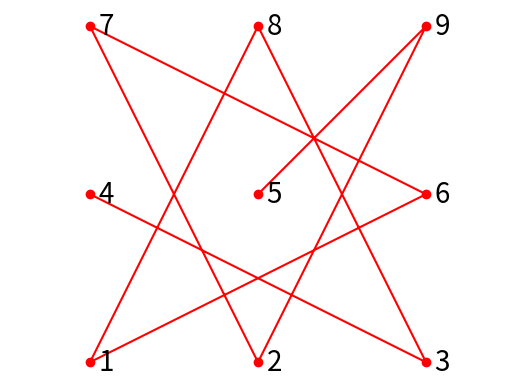
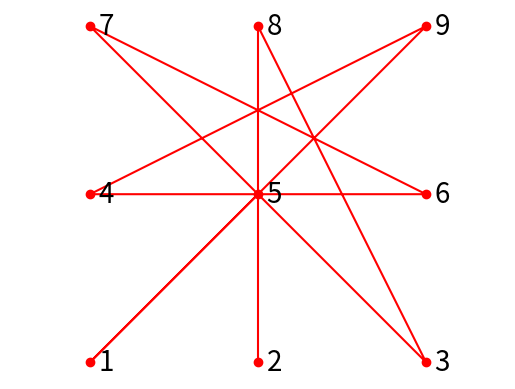

Python code for these plots, in order:
from itertools import permutations
import math
# Please use "pip install matplotlib" or "pip3 install matplotlib" to install matplotlib 
import matplotlib.pyplot as plt 

class password():
    def __init__(self, rule):
        self.rule = rule
        # Longest distance
        self.longest_length = 0.0
        # List of longest path. The longest path is not unique. 
        self.longest_path = []
        # You may define some other useful global variables here. 
        # Your code goes here:






    # Position of each point. For example, the value positions["1"] is a tuple (0,0) which is the coordinate of point 1.
    def find_positions(self,i):
        # Your code goes here:
        j=0
        position = (-1,-1)
        for a in range(3):
            for b in range(3):
                j+=1
                if j==int(i):
                    return (b, a)
                    break

        return position

    # Find the longest path
    # Update the distance of the longest path in self.longest_length
    # Push all longest pathes into self.longest_path
    def find_longest_path(self):
        for path in permutations("123456789"):
            path = ''.join(path)
            # Your code goes here:

            #pass rule?
            passesRule = True
            # if self.rule ==1:
                
            # if self.rule ==2:

            positionList = []
            if self.rule==1:
                for i in range(len(path)-1):
                    corners = (path[i] == '1' and (path[i+1]=='3'or path[i+1]=='7' or path[i+1]=='9')) or (path[i] == '3' and (path[i+1]=='1' or path[i+1]=='7' or path[i+1]=='9')) or (path[i] == '7' and (path[i+1]=='3' or path[i+1]=='1' or path[i+1]=='9')) or (path[i] == '9' and (path[i+1]=='3' or path[i+1]=='7' or path[i+1]=='1'))
                    sides = (path[i] == '2' and path[i+1]=='8') or (path[i] == '4' and path[i+1]=='6') or (path[i] == '8' and path[i+1]=='2') or (path[i] == '6' and path[i+1]=='4')
                    # print(corners, sides)
                    passesRule = not (corners or sides) #and rule1
                    if not passesRule:
                        break
            else:
                for i in range(len(path)-1):
                    corners = (path[i] == '1' and ((path[i+1]=='3' and '2' in path[i:])  or (path[i+1]=='7' and '2' in path[i:]) or (path[i+1]=='9'and '5' in path[i:]))) or (path[i] == '3' and ((path[i+1]=='1' and '2' in path[i:]) or (path[i+1]=='7' and '5' in path[i:]) or (path[i+1]=='9' and '6' in path[i:]))) or (path[i] == '7' and ((path[i+1]=='3' and '5' in path[i:])or (path[i+1]=='1' and '4' in path[i:])or (path[i+1]=='9' and '8' in path[i:]))) or (path[i] == '9' and ((path[i+1]=='3' and '6' in path[i:])or (path[i+1]=='7' and '8' in path[i:])or (path[i+1]=='1' and '5' in path[i:])))
                    sides = (path[i] == '2' and (path[i+1]=='8' and '5' in path[i:])) or (path[i] == '4' and (path[i+1]=='6' and '5' in path[i:])) or (path[i] == '8' and (path[i+1]=='2' and '5' in path[i:])) or (path[i] == '6' and (path[i+1]=='4' and '5' in path[i:]))
                    # print(corners, sides)
                    passesRule = not (corners or sides) #and rule1
                    if not passesRule:
                        break
            
            if passesRule:
                for i in range(len(path)):
                    positionList.append(self.find_positions(path[i]))

                currentLength=0.0


            
                for i in range(len(positionList)-1):
                    # horizontal = (positionList[i] == (0,0) and positionList[i+1] == (0,2)) or (positionList[i] == (1, 0) and positionList[i+1] == (1,2)) or (positionList[i] == (2, 0) and positionList[i+1] == (2,2)) or (positionList[i] == (0,2) and positionList[i+1] == (0,0)) or (positionList[i] == (1, 2) and positionList[i+1] == (1,0)) or (positionList[i] == (2, 2) and positionList[i+1] == (2,0))
                    # vertical = (positionList[i] == (0,0) and positionList[i+1] == (2,0)) or (positionList[i] == (0, 1) and positionList[i+1] == (2,1)) or (positionList[i] == (0, 2) and positionList[i+1] == (2,2)) or (positionList[i] == (2,0) and positionList[i+1] == (0,0)) or (positionList[i] == (2, 1) and positionList[i+1] == (0,1)) or (positionList[i] == (2, 2) and positionList[i+1] == (0,2))
                    # diagonal = (positionList[i] == (0,0) and positionList[i+1] == (2,2)) or (positionList[i] == (2,2) and positionList[i+1] == (0,0)) or (positionList[i] == (2,0) and positionList[i+1] == (2,0)) or (positionList[i] == (2,0) and positionList[i+1] == (0,2))
                    # passesRule = not (horizontal and vertical and diagonal)


                    # passesRule = (((positionList[i][0] == positionList[i+1][0] and (positionList[i][1] == positionList[i+1][1]+2 or positionList[i][1] == positionList[i+1][1]-2)) #verticals
                    #     or (positionList[i][1] == positionList[i+1][1] and (positionList[i][0] == positionList[i+1][0]+2 or positionList[i][0] == positionList[i+1][0]-2)) # horizontals
                    #     or ((positionList[i][0] == positionList[i+1][0]+2 and positionList[i][1] == positionList[i+1][1]+2) or (positionList[i][0] == positionList[i+1][0]+2 and positionList[i][1] == positionList[i+1][1]-2) or (positionList[i][0] == positionList[i+1][0]-2 and positionList[i][1] == positionList[i+1][1]+2) or (positionList[i][0] == positionList[i+1][0]-2 and positionList[i][1] == positionList[i+1][1]-2)) # diagonals
                    #     ) and self.rule == 1)
                    #if passesRule:
                    currentLength += self.distance(positionList[i], positionList[i+1]) 
                # print(currentLength)
                #if passesRule:
                if currentLength > self.longest_length:
                    self.longest_path = [path]
                    #print("reset path")
                    self.longest_length = currentLength

                elif currentLength == self.longest_length:
                    self.longest_path.append(path)
        # print(len(self.longest_path))

    
    # Calculate distance between two points
    # Format of point is a tuple (x_value, y_value), for example, (1,2), (0,1)
    def distance(self, point1, point2):
        return math.sqrt((point1[0]-point2[0])**2 + (point1[1]-point2[1])**2)

    # Print and save the result
    def print_result(self):
        print("The longest length using rule " + str(self.rule) + " is:")
        print(self.longest_length)
        print()
        print("All paths with length distance using rule " + str(self.rule) + " is:") 
        print(self.longest_path)
        print()
        with open('results_rule'+str(self.rule)+'.txt', 'w') as file_handler:
            file_handler.write("{}\n".format(self.longest_length)) 
            for path in self.longest_path:
                file_handler.write("{}\n".format(path)) 

    # Verify the result
    def verify(self):
        # true_longest_length[0] and true_longest_path[0] are result of rule 1
        # true_longest_length[1] and true_longest_path[1] are result of rule 2
        # [7*sqrt(5)+sqrt(2), 5*sqrt(2)+3*sqrt(5)+4]
        true_longest_length = [17.066689404871624, 17.779271744364845]
        true_longest_path = [
            ['276183495', '294381675', '438167295', '492761835', '516729438', '518349276', '534927618', '538167294', '572943816', '576183492', '592761834', '594381672', '618349275', '672943815', '816729435', '834927615'],
            ['519283764', '519467382', '537281946', '537649182', '573461928', '573829164', '591643728', '591827346']]

        if abs(self.longest_length - true_longest_length[self.rule - 1]) > 1e-09:
            print(False)
            return 

        if set(self.longest_path) != set(true_longest_path[self.rule - 1]):
            print(False)
            return

        print(True)

    def draw_first_result(self):
        if len(self.longest_path) > 0:
            self.draw_path(self.longest_path[0])

    # Draw one path, where each path is a permutation of string "123456789"
    def draw_path(self, path):
        x, y = [], []
        coordinate = {'1':(0,0),
              '2':(1,0),
              '3':(2,0),
              '4':(0,1),
              '5':(1,1),
              '6':(2,1),
              '7':(0,2),
              '8':(1,2),
              '9':(2,2),
              }
        for i in range(9):
            x.append(coordinate[path[i]][1])
            y.append(coordinate[path[i]][0])

        plt.rcParams.update({'font.size': 20})
        plt.text( 0.05,-0.05,'1')
        plt.text( 1.05,-0.05,'2')
        plt.text( 2.05,-0.05,'3')
        plt.text( 0.05, 0.95,'4')
        plt.text( 1.05, 0.95,'5')
        plt.text( 2.05, 0.95,'6')
        plt.text( 0.05, 1.95,'7')
        plt.text( 1.05, 1.95,'8')
        plt.text( 2.05, 1.95,'9')

        plt.plot(x,y,'r-o')
        plt.axis("off")
        plt.axis('equal')
        plt.savefig("one_result_rule"+str(self.rule)+".png")
        plt.show()

if __name__ == "__main__":

    for rule in range(1,3):
        # Initialize the object using rule 1 or rule 2
        run = password(rule)
        # Find the longest path
        run.find_longest_path()
        # Draw and save the first longest path
        # You may need to close the window of the picture to resume running this code.
        run.draw_first_result()
        # Print and save the result
        run.print_result()
        # Verify the result 
        run.verify()
